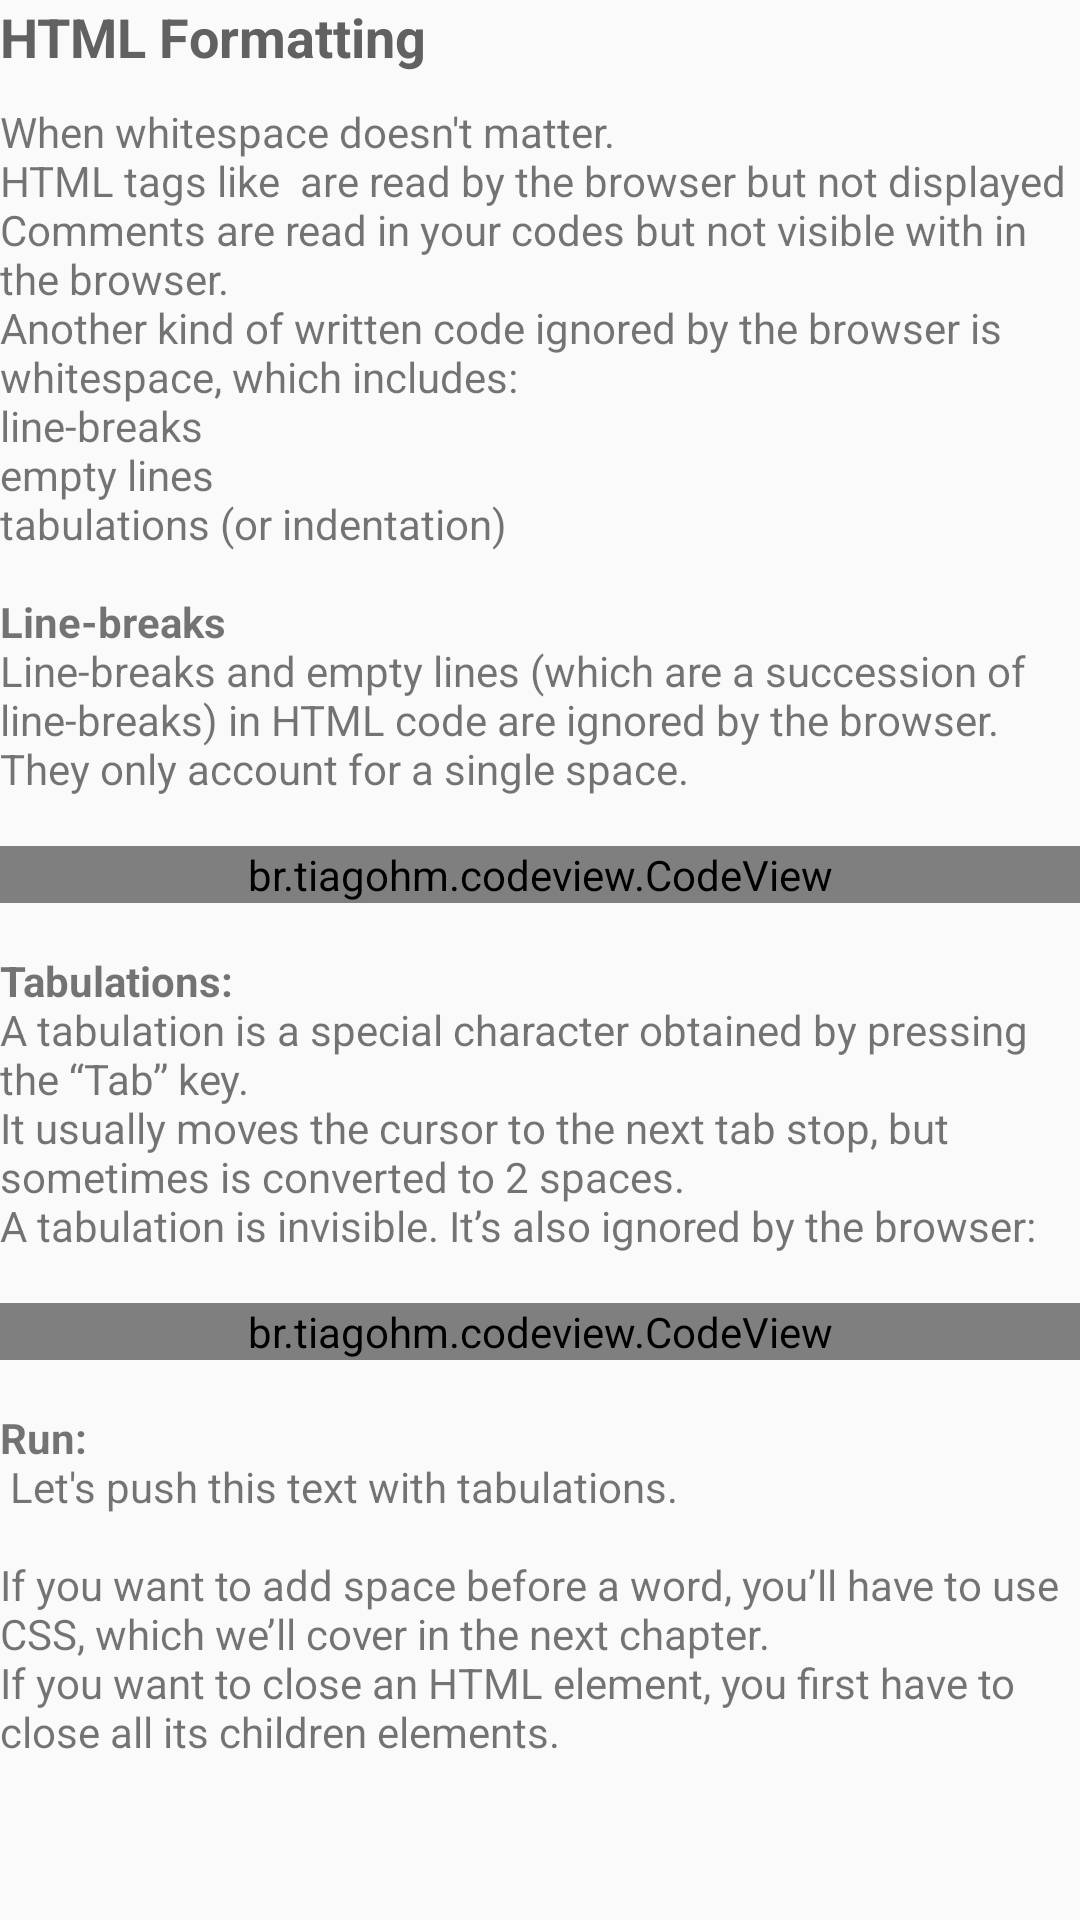

Write the Android layout XML for this screen, with the resource values it uses.
<!-- AndroidManifest.xml: application theme AppTheme -->
<!-- res/layout/fragment_h_lesson5.xml -->
<FrameLayout xmlns:android="http://schemas.android.com/apk/res/android"
    xmlns:tools="http://schemas.android.com/tools"
    xmlns:app="http://schemas.android.com/apk/res-auto"
    android:layout_width="match_parent"
    android:layout_height="match_parent"
    tools:context="com.julitech.brykiva.courses.html.hLesson5Fragment">

    <LinearLayout
        android:layout_width="match_parent"
        android:layout_height="wrap_content"
        android:orientation="vertical">
    <TextView
        android:layout_width="wrap_content"
        android:layout_height="wrap_content"
        android:text="HTML Formatting"
        style="@style/TitleText"/>

        <TextView
            android:layout_width="match_parent"
            android:layout_height="wrap_content"
            android:text="@string/html_formatting_1"/>
        <br.tiagohm.codeview.CodeView
            app:cv_font_size="14"
            app:cv_show_line_number="false"
            app:cv_wrap_line="false"
            android:id="@+id/code1"
            android:layout_width="match_parent"
            android:layout_height="wrap_content"/>
        <TextView
            android:layout_width="match_parent"
            android:layout_height="wrap_content"
            android:text="@string/html_formatting_2"/>
        <br.tiagohm.codeview.CodeView
            app:cv_font_size="14"
            app:cv_show_line_number="false"
            app:cv_wrap_line="false"
            android:id="@+id/code2"
            android:layout_width="match_parent"
            android:layout_height="wrap_content"/>
        <TextView
            android:layout_width="match_parent"
            android:layout_height="wrap_content"
            android:text="@string/html_formatting_3"/>
    </LinearLayout>

</FrameLayout>
<!-- resources referenced by this layout -->
<resources>
  <string name="html_formatting_1">When whitespace doesn\'t matter.
          \nHTML tags like <b>&lt;p&gt;</b> are  read by the browser but not displayed
          \nComments are read in your codes but not visible with in the browser.
                  \nAnother kind of written code ignored by the browser is whitespace, which includes:
  
          \nline-breaks
          \nempty lines
          \ntabulations (or indentation)
          \n\n<b>Line-breaks</b>
          \nLine-breaks and empty lines (which are a succession of line-breaks) in HTML code are ignored by the browser.
                  \nThey only account for a single space.\n
  
      </string>
  <string name="html_formatting_2">\n<b>Tabulations:</b>
  \nA tabulation is a special character obtained by pressing the “Tab” key.
          \nIt usually moves the cursor to the next tab stop, but sometimes is converted to 2 spaces.
          \nA tabulation is invisible. It’s also ignored by the browser:\n
  
      </string>
  <string name="html_formatting_3">\n<b>Run:</b>
          \n   Let\'s push this     text with tabulations.
          \n\nIf you want to add space before a word, you’ll have to use CSS, which we’ll cover in the next chapter.
          \nIf you want to close an HTML element, you first have to close all its children elements.
      </string>
  <style name="TitleText" parent="TextAppearance.AppCompat">
          <item name="android:textStyle">bold</item>
          <item name="android:textSize">18sp</item>
          <item name="android:textColor">#616161</item>
          <item name="android:layout_marginBottom">10dp</item>
      </style>
  <style name="AppTheme" parent="Theme.AppCompat.Light.DarkActionBar">
          
          <item name="colorPrimary">@color/colorPrimary</item>
          <item name="colorPrimaryDark">@color/colorPrimaryDark</item>
          <item name="colorAccent">@color/colorAccent</item>
          <item name="android:windowActionBarOverlay">true</item>
      </style>
  <color name="colorPrimary">#3f51b5</color>
  <color name="colorPrimaryDark">#303F9F</color>
  <color name="colorAccent">#FF4081</color>
</resources>
